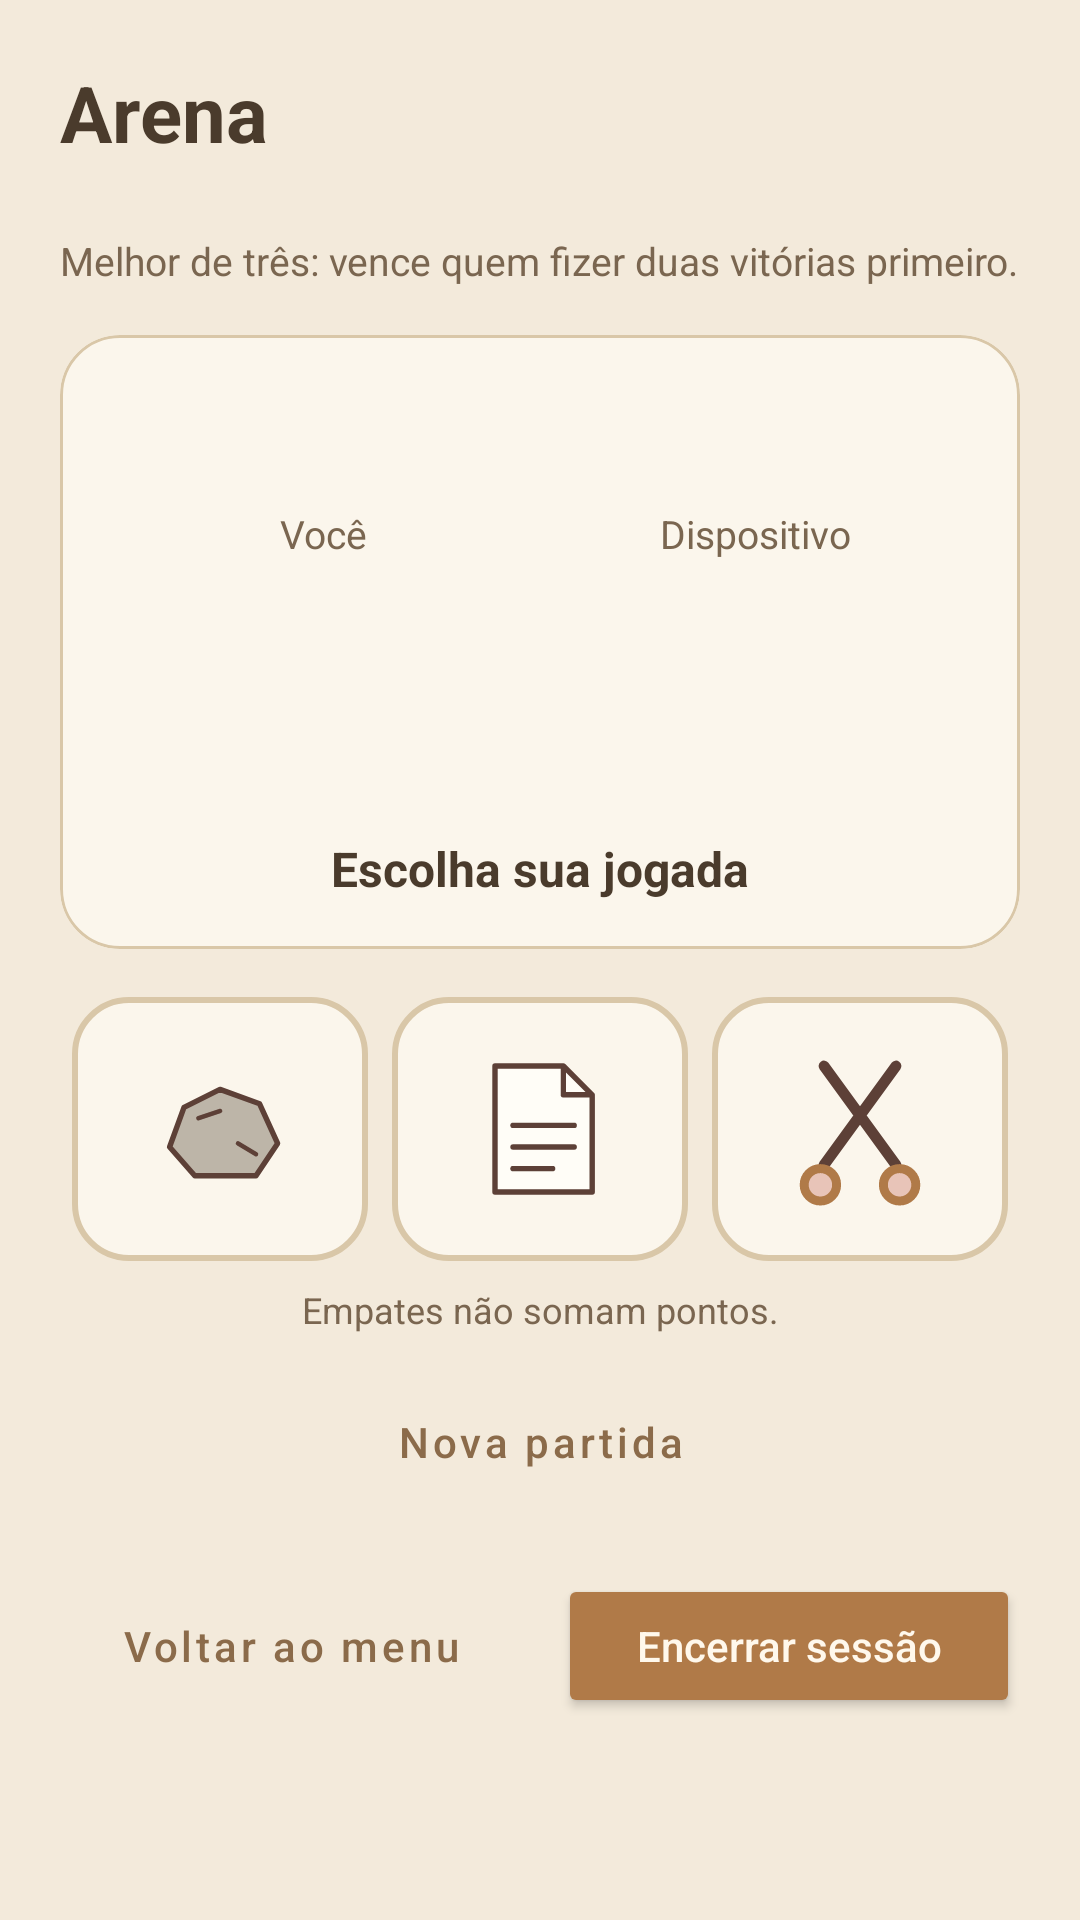

Write the Android layout XML for this screen, with the resource values it uses.
<!-- AndroidManifest.xml: application theme Theme.PocketArcade -->
<!-- res/layout/activity_arena.xml -->
<?xml version="1.0" encoding="utf-8"?>
<ScrollView xmlns:android="http://schemas.android.com/apk/res/android"
    xmlns:app="http://schemas.android.com/apk/res-auto"
    xmlns:tools="http://schemas.android.com/tools"
    android:id="@+id/scrollArena"
    android:layout_width="match_parent"
    android:layout_height="match_parent"
    android:background="@color/fundo_arcade"
    android:clipToPadding="false"
    tools:context=".ArenaActivity">

    <LinearLayout
        android:layout_width="match_parent"
        android:layout_height="wrap_content"
        android:orientation="vertical"
        android:padding="20dp">

        <TextView
            android:layout_width="match_parent"
            android:layout_height="wrap_content"
            android:text="@string/titulo_arena_tela"
            android:textColor="@color/texto_principal"
            android:textSize="26sp"
            android:textStyle="bold" />

        <TextView
            android:id="@+id/textoApelidoArena"
            android:layout_width="match_parent"
            android:layout_height="wrap_content"
            android:textColor="@color/caramelo"
            android:textSize="14sp"
            android:textStyle="bold" />

        <TextView
            android:layout_width="match_parent"
            android:layout_height="wrap_content"
            android:layout_marginTop="4dp"
            android:text="@string/subtitulo_arena"
            android:textColor="@color/texto_secundario"
            android:textSize="13sp" />

        <com.google.android.material.card.MaterialCardView
            android:layout_width="match_parent"
            android:layout_height="wrap_content"
            android:layout_marginTop="16dp"
            app:cardBackgroundColor="@color/card_arcade"
            app:cardCornerRadius="20dp"
            app:cardElevation="0dp"
            app:strokeColor="@color/borda_arcade"
            app:strokeWidth="1dp">

            <LinearLayout
                android:layout_width="match_parent"
                android:layout_height="wrap_content"
                android:orientation="vertical"
                android:padding="16dp">

                <TextView
                    android:id="@+id/textoPlacar"
                    android:layout_width="match_parent"
                    android:layout_height="wrap_content"
                    android:gravity="center"
                    android:textColor="@color/texto_principal"
                    android:textSize="22sp"
                    android:textStyle="bold" />

                <LinearLayout
                    android:layout_width="match_parent"
                    android:layout_height="wrap_content"
                    android:layout_marginTop="12dp"
                    android:orientation="horizontal"
                    android:weightSum="2">

                    <LinearLayout
                        android:layout_width="0dp"
                        android:layout_height="wrap_content"
                        android:layout_weight="1"
                        android:gravity="center_horizontal"
                        android:orientation="vertical">

                        <TextView
                            android:layout_width="wrap_content"
                            android:layout_height="wrap_content"
                            android:text="@string/label_voce"
                            android:textColor="@color/texto_secundario"
                            android:textSize="13sp" />

                        <ImageView
                            android:id="@+id/imagemEscolhaJogador"
                            android:layout_width="84dp"
                            android:layout_height="84dp"
                            android:contentDescription="@string/desc_escolha_vazia"
                            android:visibility="invisible" />
                    </LinearLayout>

                    <LinearLayout
                        android:layout_width="0dp"
                        android:layout_height="wrap_content"
                        android:layout_weight="1"
                        android:gravity="center_horizontal"
                        android:orientation="vertical">

                        <TextView
                            android:layout_width="wrap_content"
                            android:layout_height="wrap_content"
                            android:text="@string/label_dispositivo"
                            android:textColor="@color/texto_secundario"
                            android:textSize="13sp" />

                        <ImageView
                            android:id="@+id/imagemEscolhaDispositivo"
                            android:layout_width="84dp"
                            android:layout_height="84dp"
                            android:contentDescription="@string/desc_escolha_vazia"
                            android:visibility="invisible" />
                    </LinearLayout>
                </LinearLayout>

                <TextView
                    android:id="@+id/textoMensagemRodada"
                    android:layout_width="match_parent"
                    android:layout_height="wrap_content"
                    android:layout_marginTop="8dp"
                    android:gravity="center"
                    android:text="@string/escolha_jogada"
                    android:textColor="@color/texto_principal"
                    android:textSize="16sp"
                    android:textStyle="bold" />

                <TextView
                    android:id="@+id/textoResultadoFinal"
                    android:layout_width="match_parent"
                    android:layout_height="wrap_content"
                    android:layout_marginTop="8dp"
                    android:gravity="center"
                    android:textSize="20sp"
                    android:textStyle="bold"
                    android:visibility="gone" />
            </LinearLayout>
        </com.google.android.material.card.MaterialCardView>

        <LinearLayout
            android:layout_width="match_parent"
            android:layout_height="wrap_content"
            android:layout_marginTop="16dp"
            android:orientation="horizontal"
            android:weightSum="3">

            <ImageButton
                android:id="@+id/btnPedra"
                android:layout_width="0dp"
                android:layout_height="88dp"
                android:layout_marginHorizontal="4dp"
                android:layout_weight="1"
                android:background="@drawable/bg_botao_jogada"
                android:contentDescription="@string/desc_btn_pedra"
                android:padding="14dp"
                android:scaleType="fitCenter"
                app:srcCompat="@drawable/ic_pedra" />
            <ImageButton
                android:id="@+id/btnPapel"
                android:layout_width="0dp"
                android:layout_height="88dp"
                android:layout_marginHorizontal="4dp"
                android:layout_weight="1"
                android:background="@drawable/bg_botao_jogada"
                android:contentDescription="@string/desc_btn_papel"
                android:padding="14dp"
                android:scaleType="fitCenter"
                app:srcCompat="@drawable/ic_papel" />
            <ImageButton
                android:id="@+id/btnTesoura"
                android:layout_width="0dp"
                android:layout_height="88dp"
                android:layout_marginHorizontal="4dp"
                android:layout_weight="1"
                android:background="@drawable/bg_botao_jogada"
                android:contentDescription="@string/desc_btn_tesoura"
                android:padding="14dp"
                android:scaleType="fitCenter"
                app:srcCompat="@drawable/ic_tesoura" />
        </LinearLayout>

        <TextView
            android:layout_width="match_parent"
            android:layout_height="wrap_content"
            android:layout_marginTop="8dp"
            android:gravity="center"
            android:text="@string/dica_empate"
            android:textColor="@color/texto_secundario"
            android:textSize="12sp" />

        <Button
            android:id="@+id/btnNovaPartidaArena"
            style="@style/Widget.MaterialComponents.Button.OutlinedButton"
            android:layout_width="match_parent"
            android:layout_height="wrap_content"
            android:layout_marginTop="12dp"
            android:text="@string/btn_nova_partida"
            android:textAllCaps="false"
            android:textColor="@color/botao_primario"
            app:cornerRadius="14dp"
            app:strokeColor="@color/botao_primario" />

        <LinearLayout
            android:layout_width="match_parent"
            android:layout_height="wrap_content"
            android:layout_marginTop="20dp"
            android:orientation="horizontal"
            android:weightSum="2">

            <Button
                android:id="@+id/btnVoltarArena"
                style="@style/Widget.MaterialComponents.Button.OutlinedButton"
                android:layout_width="0dp"
                android:layout_height="wrap_content"
                android:layout_marginEnd="6dp"
                android:layout_weight="1"
                android:text="@string/btn_voltar"
                android:textAllCaps="false"
                android:textColor="@color/botao_primario"
                app:cornerRadius="14dp"
                app:strokeColor="@color/botao_primario" />

            <Button
                android:id="@+id/btnEncerrarArena"
                android:layout_width="0dp"
                android:layout_height="wrap_content"
                android:layout_marginStart="6dp"
                android:layout_weight="1"
                android:backgroundTint="@color/caramelo"
                android:text="@string/btn_encerrar_sessao"
                android:textAllCaps="false"
                android:textColor="@color/texto_botao"
                app:cornerRadius="14dp" />
        </LinearLayout>
    </LinearLayout>
</ScrollView>
<!-- resources referenced by this layout -->
<resources>
  <color name="borda_arcade">#D9C7A8</color>
  <color name="botao_primario">#8B6B4A</color>
  <color name="caramelo">#B07A48</color>
  <color name="card_arcade">#FBF6EC</color>
  <color name="fundo_arcade">#F3EADB</color>
  <color name="texto_botao">#FFF8EC</color>
  <color name="texto_principal">#4A3B2C</color>
  <color name="texto_secundario">#7A6650</color>
  <!-- drawable bg_botao_jogada (drawable) -->
  <?xml version="1.0" encoding="utf-8"?>
  <shape xmlns:android="http://schemas.android.com/apk/res/android"
      android:shape="rectangle">
      <solid android:color="@color/card_arcade" />
      <stroke
          android:width="2dp"
          android:color="@color/borda_arcade" />
      <corners android:radius="18dp" />
  </shape>
  <!-- drawable ic_papel (drawable) -->
  <?xml version="1.0" encoding="utf-8"?>
  <vector xmlns:android="http://schemas.android.com/apk/res/android"
      android:width="96dp"
      android:height="96dp"
      android:viewportWidth="100"
      android:viewportHeight="100">
      <path android:fillColor="@color/papel_claro" android:strokeColor="@color/marrom_icone" android:strokeWidth="3" android:strokeLineJoin="round" android:pathData="M25,15 h38 l16,16 v54 h-54 z" />
      <path android:strokeColor="@color/marrom_icone" android:strokeWidth="3" android:strokeLineJoin="round" android:pathData="M63,15 v16 h16" />
      <path android:strokeColor="@color/marrom_icone" android:strokeWidth="3" android:strokeLineCap="round" android:pathData="M35,48 h34 M35,60 h34 M35,72 h22" />
  </vector>
  <!-- drawable ic_pedra (drawable) -->
  <?xml version="1.0" encoding="utf-8"?>
  <vector xmlns:android="http://schemas.android.com/apk/res/android"
      android:width="96dp"
      android:height="96dp"
      android:viewportWidth="100"
      android:viewportHeight="100">
      <path android:fillColor="@color/cinza_pedra" android:strokeColor="@color/marrom_icone" android:strokeWidth="3" android:strokeLineJoin="round" android:pathData="M22,60 L30,38 L50,28 L72,36 L82,58 L70,76 L36,76 z" />
      <path android:strokeColor="@color/marrom_icone" android:strokeWidth="2.5" android:strokeLineCap="round" android:pathData="M38,44 L50,40 M60,58 L70,64" />
  </vector>
  <string name="btn_encerrar_sessao">Encerrar sessão</string>
  <string name="btn_nova_partida">Nova partida</string>
  <string name="btn_voltar">Voltar ao menu</string>
  <string name="desc_btn_papel">Jogar papel</string>
  <string name="desc_btn_pedra">Jogar pedra</string>
  <string name="desc_btn_tesoura">Jogar tesoura</string>
  <string name="desc_escolha_vazia">Escolha ainda não feita</string>
  <string name="dica_empate">Empates não somam pontos.</string>
  <string name="escolha_jogada">Escolha sua jogada</string>
  <string name="label_dispositivo">Dispositivo</string>
  <string name="label_voce">Você</string>
  <string name="subtitulo_arena">Melhor de três: vence quem fizer duas vitórias primeiro.</string>
  <string name="titulo_arena_tela">Arena</string>
  <style name="Theme.PocketArcade" parent="Base.Theme.PocketArcade" />
  <color name="papel_claro">#FFFDF7</color>
  <color name="marrom_icone">#5D4037</color>
  <color name="cinza_pedra">#BDB5A8</color>
  <color name="pastel_rosa">#E8C4B8</color>
  <style name="Base.Theme.PocketArcade" parent="Theme.Material3.Light.NoActionBar">
          <item name="colorPrimary">@color/botao_primario</item>
          <item name="colorOnPrimary">@color/texto_botao</item>
          <item name="android:windowBackground">@color/fundo_arcade</item>
      </style>
</resources>
